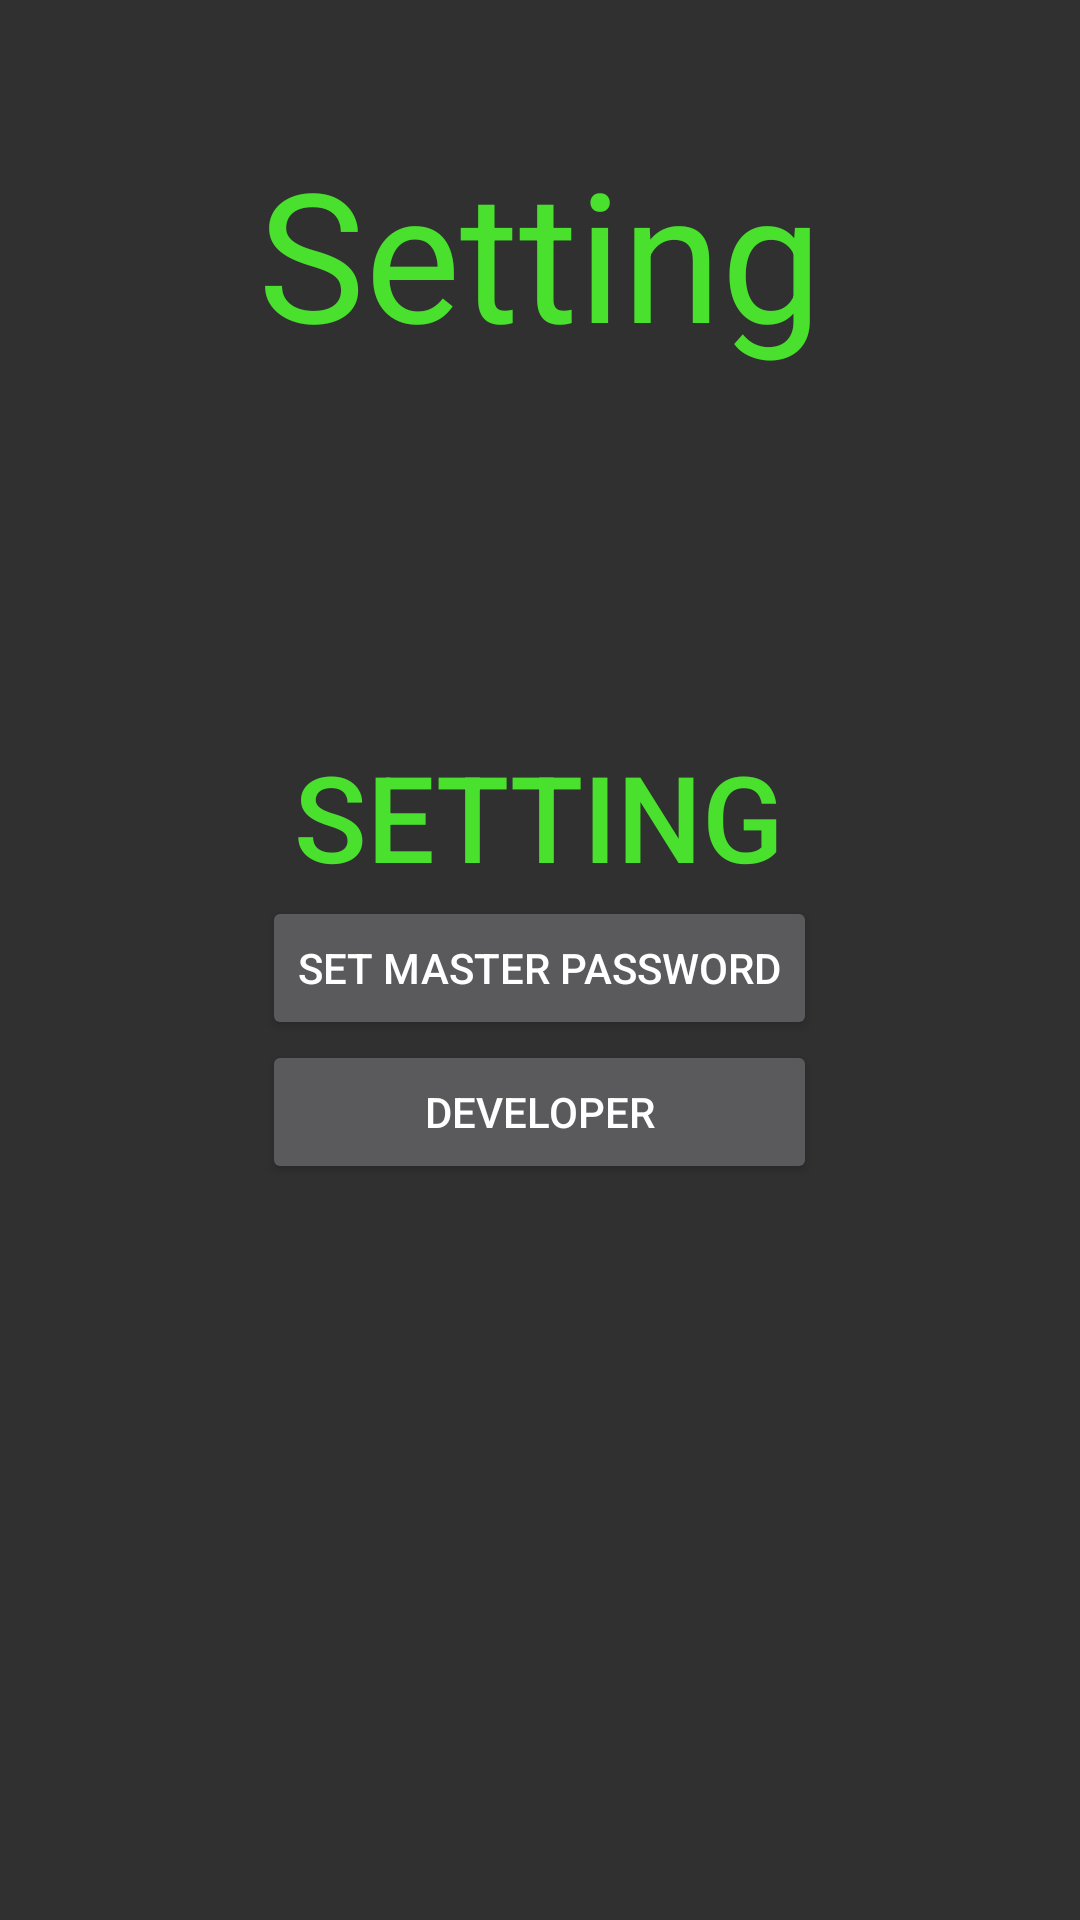

This screen was rendered from an Android layout file. Write that file and the resources it references.
<!-- AndroidManifest.xml: application theme MyTheme -->
<!-- res/layout/activity_config.xml -->
<RelativeLayout
    xmlns:tools="http://schemas.android.com/tools"
    xmlns:android="http://schemas.android.com/apk/res/android"
    tools:context="it.technocontrolsystem.hypercontrol.activity.ConfigActivity"
    android:layout_width="match_parent"
    android:layout_height="match_parent">

<LinearLayout

    android:layout_width="wrap_content"
    android:orientation="vertical"
    android:layout_height="wrap_content"
    android:paddingLeft="@dimen/activity_horizontal_margin"
    android:paddingRight="@dimen/activity_horizontal_margin"
    android:paddingTop="@dimen/activity_vertical_margin"
    android:paddingBottom="@dimen/activity_vertical_margin"
    android:layout_centerHorizontal="true"
    android:layout_centerVertical="true">

    <Button
        android:layout_width="fill_parent"
        android:layout_height="wrap_content"
        android:text="Setting"
        android:textSize="40sp"
        android:id="@+id/btn_setting"
        android:layout_gravity="center_horizontal"
        android:textColor="#ff4ae02e"
        android:background="@drawable/custom_button"/>
    <Button
        android:layout_width="wrap_content"
        android:layout_height="wrap_content"
        android:text="Set master password"
        android:id="@+id/btn_password"
        android:layout_gravity="center_horizontal"/>

    <Button
        android:layout_width="fill_parent"
        android:layout_height="wrap_content"
        android:text="Developer"
        android:id="@+id/btn_developer"
        android:layout_gravity="center_horizontal"/>
</LinearLayout>

    <TextView
        android:layout_width="wrap_content"
        android:layout_height="wrap_content"
        android:text="@string/text_setting_title"
        android:layout_alignParentTop="true"
        android:layout_centerHorizontal="true"
        android:layout_marginTop="44dp"
        android:textSize="60sp"
        android:textColor="#ff4ae02e"
        android:id="@+id/title" />
</RelativeLayout>
<!-- resources referenced by this layout -->
<resources>
  <dimen name="activity_horizontal_margin">16dp</dimen>
  <dimen name="activity_vertical_margin">10dp</dimen>
  <!-- drawable custom_button (drawable) -->
  <?xml version="1.0" encoding="utf-8"?>
  <selector xmlns:android="http://schemas.android.com/apk/res/android">
  
      
          
  
      <item android:state_checked="false" android:state_window_focused="false"
            android:state_enabled="true"
            android:drawable="@drawable/apptheme_btn_check_off_holo_dark" />
  
      <item android:state_checked="false" android:state_pressed="true"
            android:state_enabled="true"
            android:drawable="@drawable/apptheme_btn_check_off_pressed_holo_dark" />
  
      <item android:state_checked="false"
            android:state_enabled="true"
            android:drawable="@drawable/apptheme_btn_check_off_holo_dark" />
  
  
  </selector>
  <string name="text_setting_title">Setting</string>
  <style name="MyTheme" parent="Theme.AppCompat">
  
          
          
  
      </style>
  <!-- drawable apptheme_btn_check_off_pressed_holo_dark: png bitmap (drawable-hdpi, 1213 bytes) -->
</resources>
